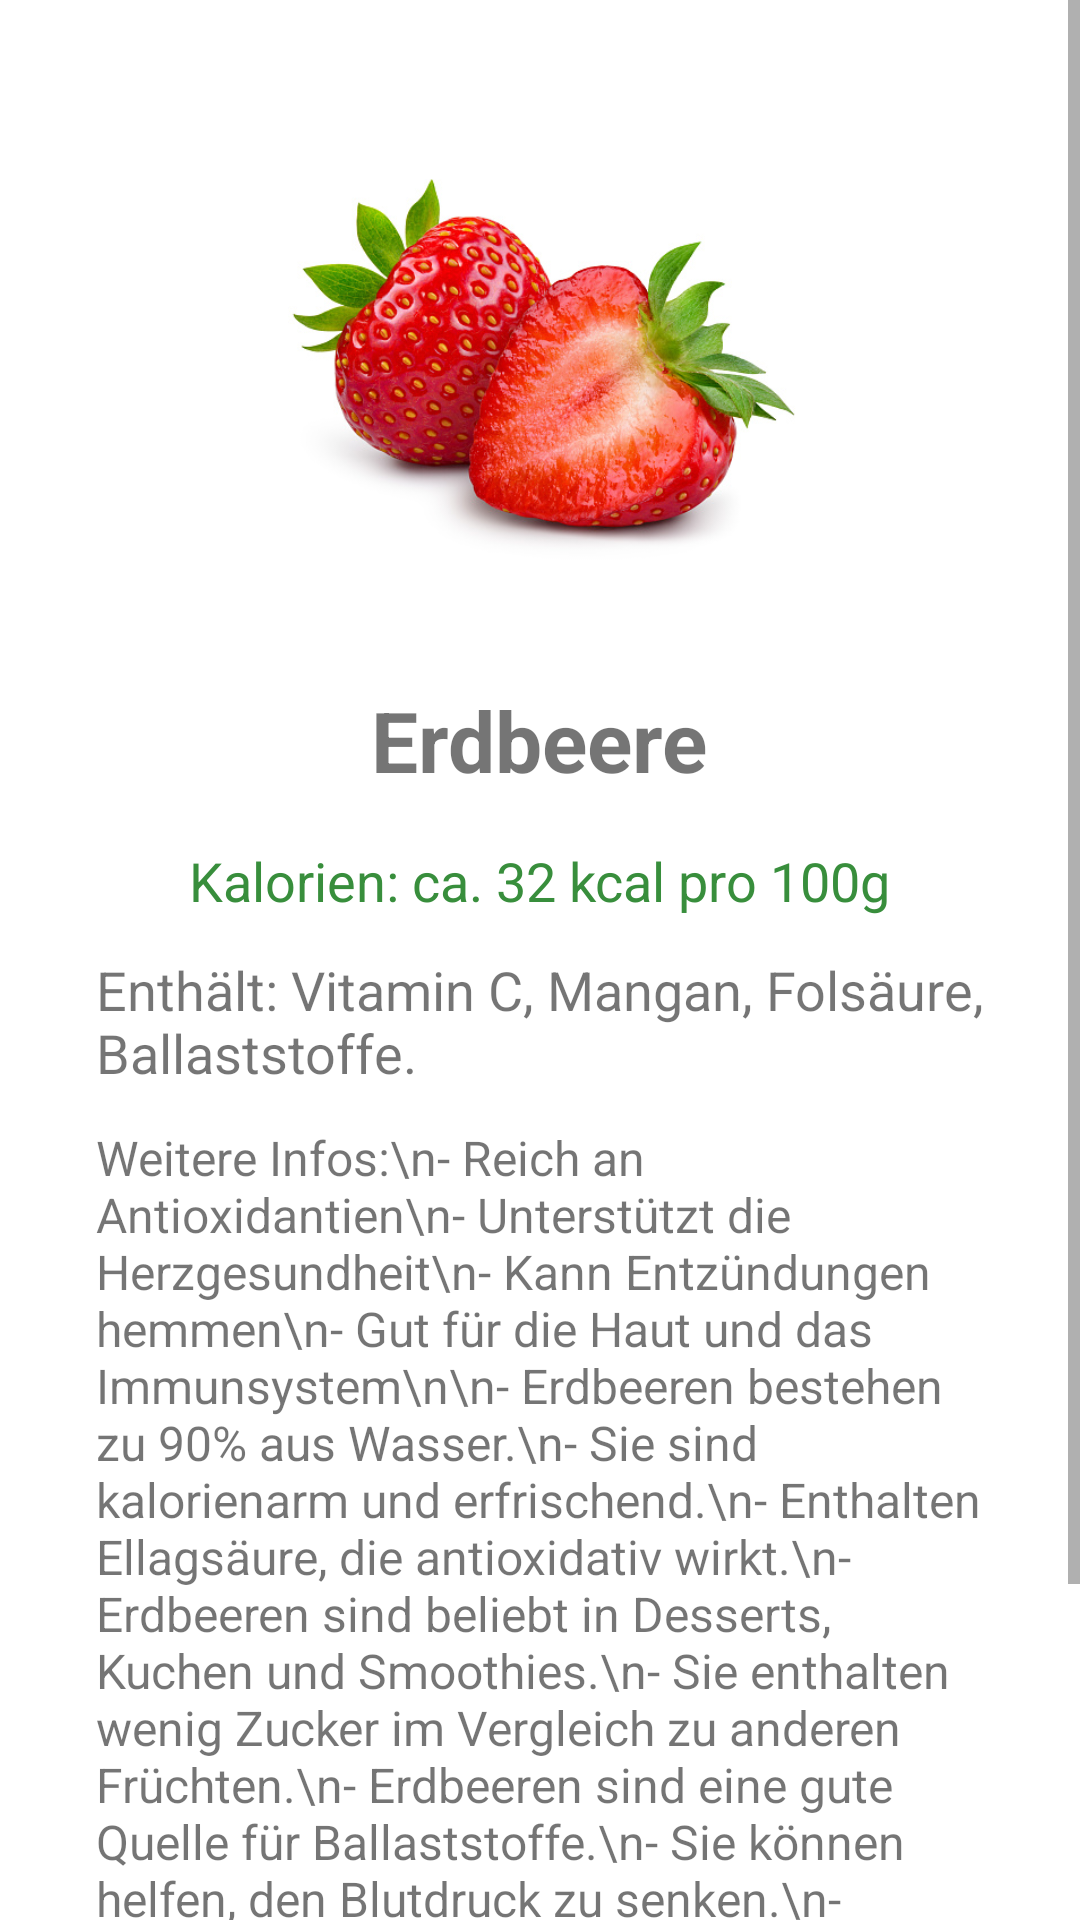

Reconstruct the res/layout file that produces this screen, plus the resources it refers to.
<!-- AndroidManifest.xml: application theme Theme.GesundheitsManager -->
<!-- res/layout/fragment_erdbeere.xml -->
<?xml version="1.0" encoding="utf-8"?>

<ScrollView xmlns:android="http://schemas.android.com/apk/res/android"
    android:layout_width="match_parent"
    android:layout_height="match_parent">
    <LinearLayout
        android:layout_width="match_parent"
        android:layout_height="wrap_content"
        android:orientation="vertical"
        android:gravity="center"
        android:padding="32dp">
        <ImageView
            android:layout_width="180dp"
            android:layout_height="180dp"
            android:src="@drawable/erdbeere"
            android:contentDescription="Erdbeere Bild"
            android:layout_marginBottom="16dp"/>
        <TextView
            android:layout_width="wrap_content"
            android:layout_height="wrap_content"
            android:text="Erdbeere"
            android:textSize="28sp"
            android:textStyle="bold"
            android:layout_marginBottom="16dp"/>
        <TextView
            android:layout_width="wrap_content"
            android:layout_height="wrap_content"
            android:text="Kalorien: ca. 32 kcal pro 100g"
            android:textSize="18sp"
            android:textColor="#388E3C"
            android:layout_marginBottom="12dp"/>
        <TextView
            android:layout_width="wrap_content"
            android:layout_height="wrap_content"
            android:text="Enthält: Vitamin C, Mangan, Folsäure, Ballaststoffe."
            android:textSize="18sp"
            android:layout_marginBottom="12dp"/>
        <TextView
            android:layout_width="wrap_content"
            android:layout_height="wrap_content"
            android:text="Weitere Infos:\n- Reich an Antioxidantien\n- Unterstützt die Herzgesundheit\n- Kann Entzündungen hemmen\n- Gut für die Haut und das Immunsystem\n\n- Erdbeeren bestehen zu 90% aus Wasser.\n- Sie sind kalorienarm und erfrischend.\n- Enthalten Ellagsäure, die antioxidativ wirkt.\n- Erdbeeren sind beliebt in Desserts, Kuchen und Smoothies.\n- Sie enthalten wenig Zucker im Vergleich zu anderen Früchten.\n- Erdbeeren sind eine gute Quelle für Ballaststoffe.\n- Sie können helfen, den Blutdruck zu senken.\n- Erdbeeren sind auch roh ein Genuss.\n- Sie sind ein Symbol für den Sommer.\n- Erdbeeren sind botanisch gesehen keine Beeren, sondern Sammelnussfrüchte."
            android:textSize="16sp"
            android:layout_marginBottom="24dp"/>
    </LinearLayout>
</ScrollView>
<!-- resources referenced by this layout -->
<resources>
  <!-- drawable erdbeere: jpg bitmap (drawable, 109244 bytes) -->
  <style name="Theme.GesundheitsManager" parent="Theme.MaterialComponents.DayNight.DarkActionBar">
          
          <item name="colorPrimary">@color/purple_500</item>
          <item name="colorPrimaryVariant">@color/purple_700</item>
          <item name="colorOnPrimary">@color/white</item>
          
          <item name="colorSecondary">@color/teal_200</item>
          <item name="colorSecondaryVariant">@color/teal_700</item>
          <item name="colorOnSecondary">@color/black</item>
          
          <item name="android:statusBarColor">?attr/colorPrimaryVariant</item>
          
      </style>
  <!-- not gathered from this repository: default colours our renderer supplied (Android Studio template values) -->
  <color name="purple_500">#FF6200EE</color>
  <color name="purple_700">#FF3700B3</color>
  <color name="teal_200">#FF03DAC5</color>
  <color name="teal_700">#FF018786</color>
  <color name="black">#FF000000</color>
  <color name="white">#FFFFFFFF</color>
</resources>
